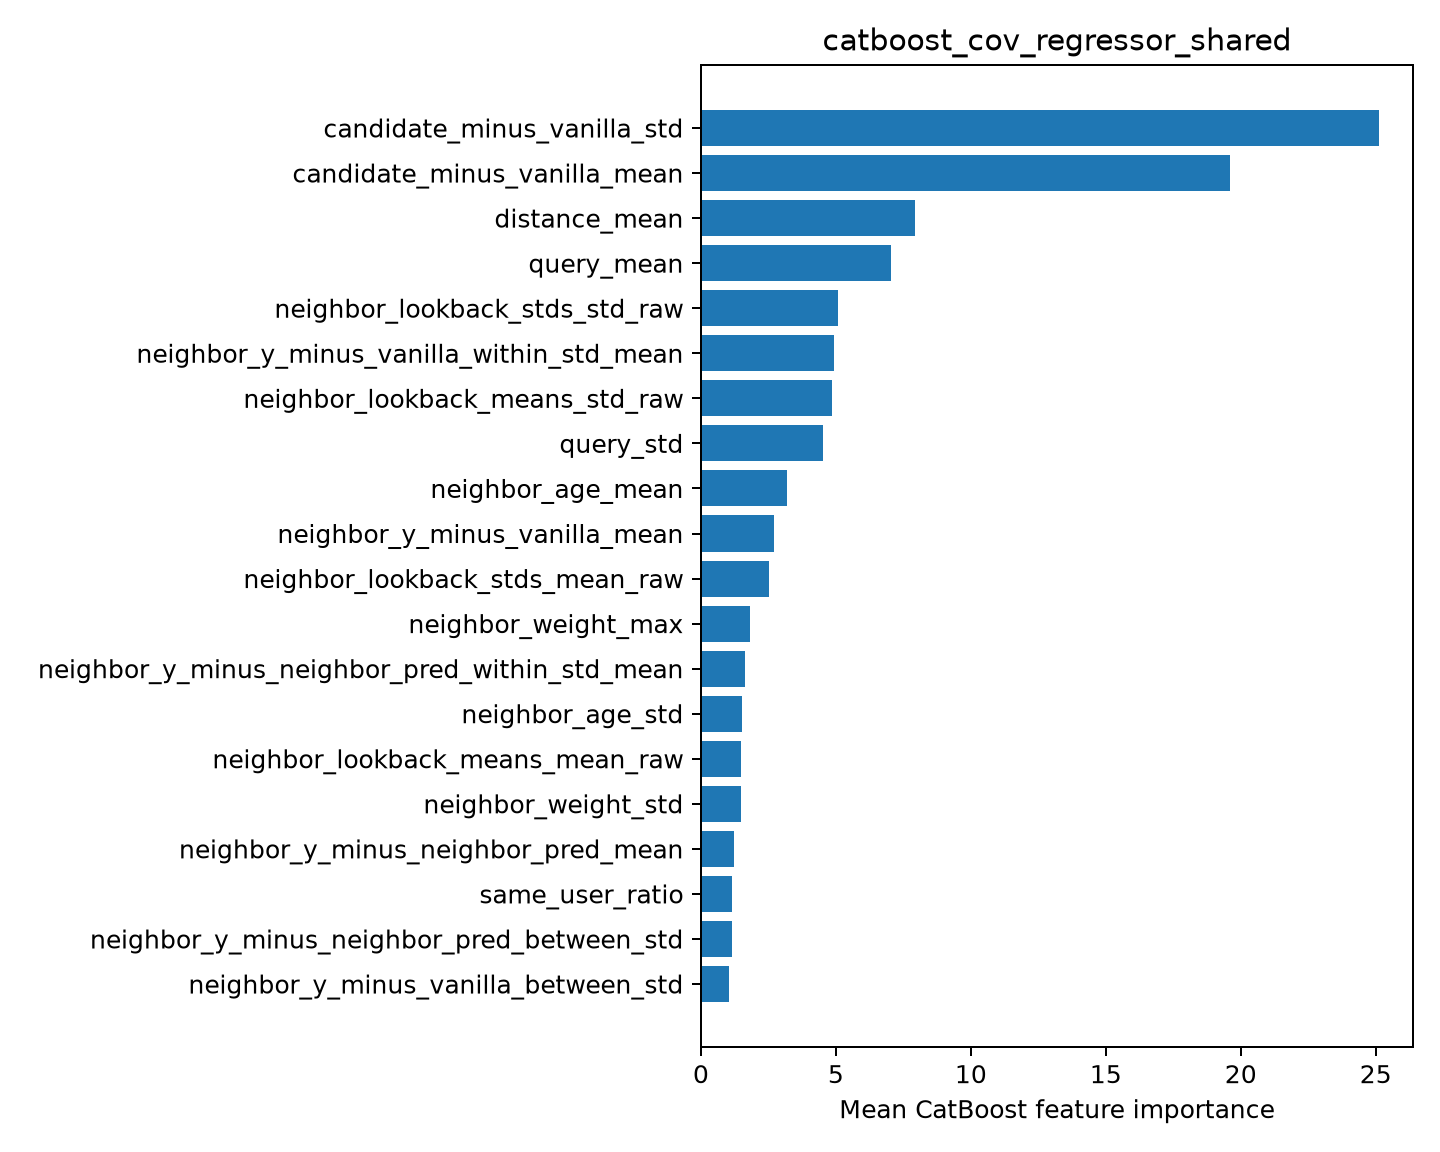

The table this chart was drawn from, first rows:
feature, importance
candidate_minus_vanilla_std, 25.12
candidate_minus_vanilla_mean, 19.61
distance_mean, 7.914
query_mean, 7.044
neighbor_lookback_stds_std_raw, 5.063
neighbor_y_minus_vanilla_within_std_mean, 4.942
neighbor_lookback_means_std_raw, 4.857
query_std, 4.533
neighbor_age_mean, 3.19
neighbor_y_minus_vanilla_mean, 2.703
neighbor_lookback_stds_mean_raw, 2.516
neighbor_weight_max, 1.835
neighbor_y_minus_neighbor_pred_within_st…, 1.627
neighbor_age_std, 1.53
neighbor_lookback_means_mean_raw, 1.494
neighbor_weight_std, 1.483
neighbor_y_minus_neighbor_pred_mean, 1.211
same_user_ratio, 1.153
neighbor_y_minus_neighbor_pred_between_s…, 1.147
neighbor_y_minus_vanilla_between_std, 1.026
